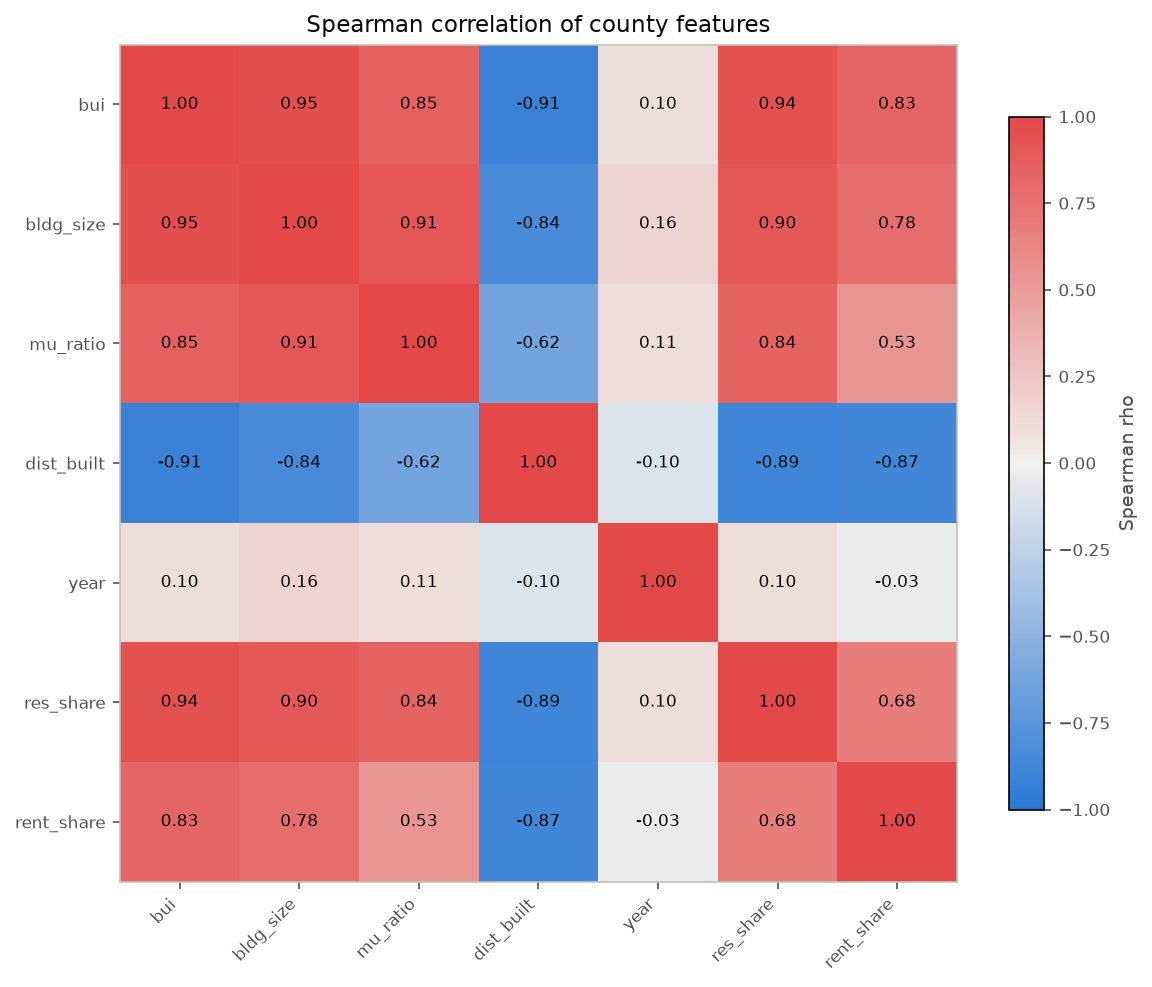

The data file committed next to this chart (first rows):
feature, bui, bldg_size, mu_ratio, dist_built, year, res_share, rent_share
bui, 1.0, 0.9545, 0.8451, -0.9138, 0.09864, 0.9383, 0.8279
bldg_size, 0.9545, 1.0, 0.9099, -0.8409, 0.1612, 0.8958, 0.7801
mu_ratio, 0.8451, 0.9099, 1.0, -0.6213, 0.1059, 0.84, 0.5331
dist_built, -0.9138, -0.8409, -0.6213, 1.0, -0.09623, -0.888, -0.8692
year, 0.09864, 0.1612, 0.1059, -0.09623, 1.0, 0.09623, -0.02887
res_share, 0.9383, 0.8958, 0.84, -0.888, 0.09623, 1.0, 0.6756
rent_share, 0.8279, 0.7801, 0.5331, -0.8692, -0.02887, 0.6756, 1.0
